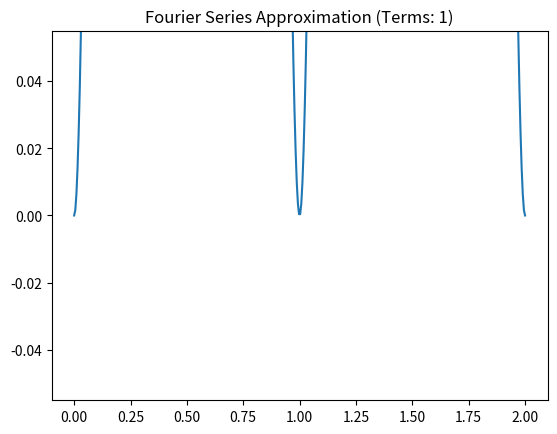

The script that saved this image:
import numpy as np
import matplotlib.pyplot as plt
from matplotlib.animation import FuncAnimation

# Define the original periodic function (e.g., a square wave)
def square_wave(x, period):
    return 4 / np.pi * sum(np.sin((2 * (2 * n - 1) * np.pi * x) / period) / (2 * n - 1) for n in range(1, 6))

# Define the Fourier series approximation
def fourier_series(x, n_terms, period):
    series = 0
    for n in range(1, n_terms + 1):
        series += square_wave(x, period) * np.sin(2 * np.pi * n * x / period)
    return series

# Create a time array
t = np.linspace(0, 2, 400)

# Create a figure and axis
fig, ax = plt.subplots()

# Initialize the plot
line, = ax.plot(t, np.zeros_like(t))

# Function to update the plot in each animation frame
def update(frame):
    n_terms = frame + 1
    y = fourier_series(t, n_terms, period=2)
    line.set_ydata(y)
    ax.set_title(f'Fourier Series Approximation (Terms: {n_terms})')
    return line,

# Create an animation
ani = FuncAnimation(fig, update, frames=20, interval=500, blit=True)

# Show the animation
plt.show()
